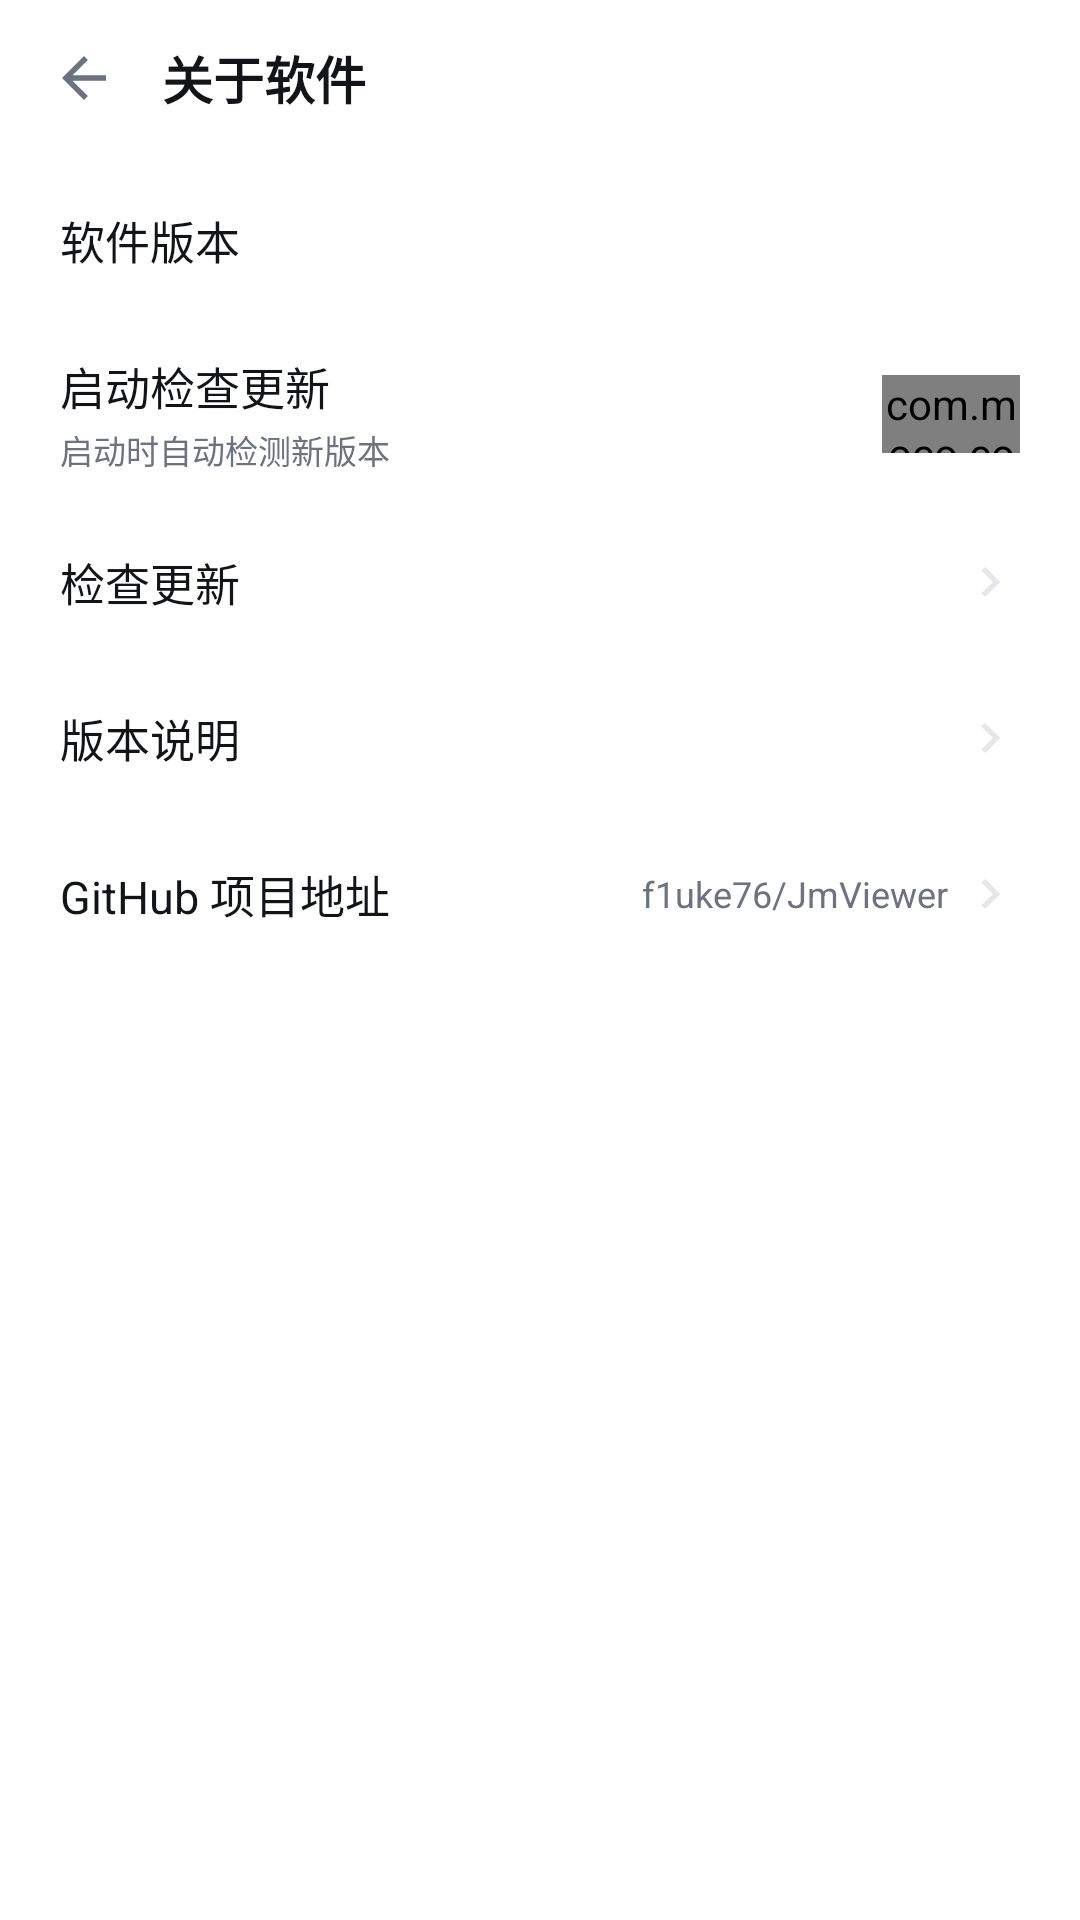

Reconstruct the res/layout file that produces this screen, plus the resources it refers to.
<!-- AndroidManifest.xml: application theme Theme.ComicSearch -->
<!-- res/layout/activity_about.xml -->
<?xml version="1.0" encoding="utf-8"?>
<LinearLayout xmlns:android="http://schemas.android.com/apk/res/android"
    android:id="@+id/root"
    android:layout_width="match_parent"
    android:layout_height="match_parent"
    android:orientation="vertical"
    android:background="@color/bg">

    <LinearLayout
        android:id="@+id/header"
        android:layout_width="match_parent"
        android:layout_height="wrap_content"
        android:minHeight="52dp"
        android:orientation="horizontal"
        android:gravity="center_vertical"
        android:paddingStart="6dp"
        android:paddingEnd="16dp"
        android:background="@color/surface">

        <ImageView
            android:id="@+id/btnBack"
            android:layout_width="44dp"
            android:layout_height="44dp"
            android:padding="11dp"
            android:src="@drawable/ic_back"
            android:contentDescription="@string/nav_back"
            android:clickable="true"
            android:focusable="true"
            android:background="?attr/selectableItemBackgroundBorderless" />

        <TextView
            android:layout_width="0dp"
            android:layout_height="wrap_content"
            android:layout_weight="1"
            android:layout_marginStart="4dp"
            android:text="@string/about_app"
            android:textColor="@color/on_surface"
            android:textSize="17sp"
            android:textStyle="bold" />
    </LinearLayout>

    <ScrollView
        android:layout_width="match_parent"
        android:layout_height="0dp"
        android:layout_weight="1"
        android:scrollbars="none">

        <LinearLayout
            android:layout_width="match_parent"
            android:layout_height="wrap_content"
            android:orientation="vertical"
            android:paddingBottom="28dp">

            <LinearLayout
                android:layout_width="match_parent"
                android:layout_height="56dp"
                android:orientation="horizontal"
                android:gravity="center_vertical"
                android:paddingStart="20dp"
                android:paddingEnd="20dp">

                <TextView
                    android:layout_width="0dp"
                    android:layout_height="wrap_content"
                    android:layout_weight="1"
                    android:text="@string/about_version"
                    android:textColor="@color/on_surface"
                    android:textSize="15sp" />

                <TextView
                    android:id="@+id/versionValue"
                    android:layout_width="wrap_content"
                    android:layout_height="wrap_content"
                    android:textColor="@color/muted"
                    android:textSize="13sp" />

                <View
                    android:id="@+id/versionDot"
                    android:layout_width="8dp"
                    android:layout_height="8dp"
                    android:layout_marginStart="6dp"
                    android:background="@drawable/bg_dot_red"
                    android:visibility="gone" />
            </LinearLayout>

            <LinearLayout
                android:id="@+id/rowAutoCheck"
                android:layout_width="match_parent"
                android:layout_height="60dp"
                android:orientation="horizontal"
                android:gravity="center_vertical"
                android:paddingStart="20dp"
                android:paddingEnd="20dp"
                android:clickable="true"
                android:focusable="true"
                android:background="?attr/selectableItemBackground">

                <LinearLayout
                    android:layout_width="0dp"
                    android:layout_height="wrap_content"
                    android:layout_weight="1"
                    android:orientation="vertical">

                    <TextView
                        android:layout_width="wrap_content"
                        android:layout_height="wrap_content"
                        android:text="@string/auto_check_update"
                        android:textColor="@color/on_surface"
                        android:textSize="15sp" />

                    <TextView
                        android:layout_width="wrap_content"
                        android:layout_height="wrap_content"
                        android:layout_marginTop="2dp"
                        android:text="@string/auto_check_update_hint"
                        android:textColor="@color/muted"
                        android:textSize="11sp" />
                </LinearLayout>

                <com.moco.comicsearch.PillSwitch
                    android:id="@+id/swAutoCheck"
                    android:layout_width="46dp"
                    android:layout_height="26dp" />
            </LinearLayout>

            <LinearLayout
                android:id="@+id/rowCheckUpdate"
                android:layout_width="match_parent"
                android:layout_height="52dp"
                android:orientation="horizontal"
                android:gravity="center_vertical"
                android:paddingStart="20dp"
                android:paddingEnd="20dp"
                android:clickable="true"
                android:focusable="true"
                android:background="?attr/selectableItemBackground">

                <TextView
                    android:layout_width="0dp"
                    android:layout_height="wrap_content"
                    android:layout_weight="1"
                    android:text="@string/check_update"
                    android:textColor="@color/on_surface"
                    android:textSize="15sp" />

                <ImageView
                    android:layout_width="20dp"
                    android:layout_height="20dp"
                    android:src="@drawable/ic_chevron"
                    android:contentDescription="@null" />
            </LinearLayout>

            <LinearLayout
                android:id="@+id/rowReleaseNotes"
                android:layout_width="match_parent"
                android:layout_height="52dp"
                android:orientation="horizontal"
                android:gravity="center_vertical"
                android:paddingStart="20dp"
                android:paddingEnd="20dp"
                android:clickable="true"
                android:focusable="true"
                android:background="?attr/selectableItemBackground">

                <TextView
                    android:layout_width="0dp"
                    android:layout_height="wrap_content"
                    android:layout_weight="1"
                    android:text="@string/release_notes"
                    android:textColor="@color/on_surface"
                    android:textSize="15sp" />

                <ImageView
                    android:layout_width="20dp"
                    android:layout_height="20dp"
                    android:src="@drawable/ic_chevron"
                    android:contentDescription="@null" />
            </LinearLayout>

            <LinearLayout
                android:id="@+id/rowGithub"
                android:layout_width="match_parent"
                android:layout_height="52dp"
                android:orientation="horizontal"
                android:gravity="center_vertical"
                android:paddingStart="20dp"
                android:paddingEnd="20dp"
                android:clickable="true"
                android:focusable="true"
                android:background="?attr/selectableItemBackground">

                <TextView
                    android:layout_width="0dp"
                    android:layout_height="wrap_content"
                    android:layout_weight="1"
                    android:text="@string/github_repo"
                    android:textColor="@color/on_surface"
                    android:textSize="15sp" />

                <TextView
                    android:layout_width="wrap_content"
                    android:layout_height="wrap_content"
                    android:text="f1uke76/JmViewer"
                    android:textColor="@color/muted"
                    android:textSize="12sp" />

                <ImageView
                    android:layout_width="20dp"
                    android:layout_height="20dp"
                    android:layout_marginStart="4dp"
                    android:src="@drawable/ic_chevron"
                    android:contentDescription="@null" />
            </LinearLayout>
        </LinearLayout>
    </ScrollView>
</LinearLayout>
<!-- resources referenced by this layout -->
<resources>
  <color name="bg">#FFFFFF</color>
  <color name="muted">#6B7280</color>
  <color name="on_surface">#111418</color>
  <color name="surface">#FFFFFF</color>
  <!-- drawable ic_back (drawable) -->
  <?xml version="1.0" encoding="utf-8"?>
  <vector xmlns:android="http://schemas.android.com/apk/res/android"
      android:width="24dp"
      android:height="24dp"
      android:viewportWidth="24"
      android:viewportHeight="24"
      android:tint="@color/muted">
      <path
          android:fillColor="#FFFFFF"
          android:pathData="M20 11H7.83l5.59-5.59L12 4l-8 8 8 8 1.41-1.41L7.83 13H20v-2z" />
  </vector>
  <!-- drawable ic_chevron (drawable) -->
  <?xml version="1.0" encoding="utf-8"?>
  <vector xmlns:android="http://schemas.android.com/apk/res/android"
      android:width="24dp"
      android:height="24dp"
      android:viewportWidth="24"
      android:viewportHeight="24"
      android:tint="@color/divider">
      <path
          android:fillColor="#FFFFFF"
          android:pathData="M10 6 8.59 7.41 13.17 12l-4.58 4.59L10 18l6-6z" />
  </vector>
  <string name="about_app">关于软件</string>
  <string name="about_version">软件版本</string>
  <string name="auto_check_update">启动检查更新</string>
  <string name="auto_check_update_hint">启动时自动检测新版本</string>
  <string name="check_update">检查更新</string>
  <string name="github_repo">GitHub 项目地址</string>
  <string name="nav_back">返回</string>
  <string name="release_notes">版本说明</string>
  <style name="Theme.ComicSearch" parent="Theme.ComicSearch.Base">
          <item name="android:windowLightStatusBar">true</item>
          <item name="android:windowLightNavigationBar" tools:targetApi="o_mr1">true</item>
      </style>
  <color name="divider">#E3E6EA</color>
  <color name="primary">#1668E3</color>
  <color name="primary_dim">#E7EFFC</color>
  <color name="surface2">#F2F4F7</color>
  <style name="ThemeOverlay.ComicSearch.Dialog" parent="ThemeOverlay.Material3.MaterialAlertDialog">
          <item name="colorSurface">@color/surface2</item>
          <item name="colorOnSurface">@color/on_surface</item>
          <item name="shapeAppearanceCornerExtraSmall">@style/ShapeAppearance.ComicSearch.None</item>
          <item name="shapeAppearanceCornerSmall">@style/ShapeAppearance.ComicSearch.None</item>
          <item name="shapeAppearanceCornerMedium">@style/ShapeAppearance.ComicSearch.None</item>
          <item name="shapeAppearanceCornerLarge">@style/ShapeAppearance.ComicSearch.None</item>
          <item name="shapeAppearanceCornerExtraLarge">@style/ShapeAppearance.ComicSearch.None</item>
      </style>
  <style name="ShapeAppearance.ComicSearch.None" parent="">
          <item name="cornerFamily">rounded</item>
          <item name="cornerSize">0dp</item>
      </style>
</resources>
